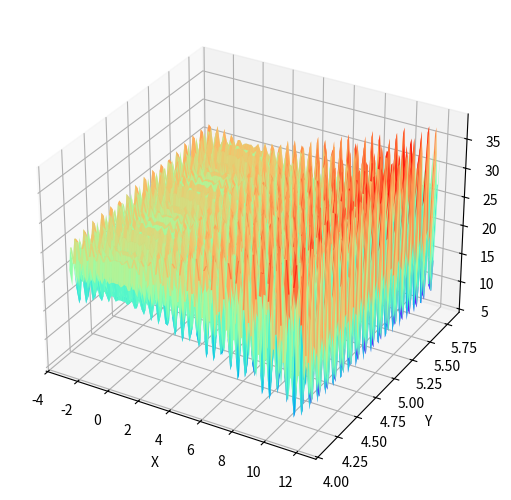

Here is the Python script that generated this plot:
from matplotlib import pyplot as plt
import numpy as np
from mpl_toolkits.mplot3d import Axes3D
 
def myfunc(x, y):
    return 21.5 + x * np.sin(4 * np.pi * x) + y * np.sin(20 * np.pi * y)
 
fig = plt.figure()

#需要用到Axes3D库进行绘图，但是出现了问题，代码没有报错，但是图像显示不出来
#将自身添加到图像中，自3.4版本之后被弃用。
#使用如下代码替换 ax = Axes3D(fig) 即可：
ax = Axes3D(fig,auto_add_to_figure=False)
fig.add_axes(ax)

X,Y = np.mgrid[-3:12.1:100j,4.1:5.8:100j]
Z = myfunc(X,Y)

ax.set_xlabel('X')
ax.set_ylabel('Y')
ax.set_zlabel('Z')
ax.plot_surface(X, Y, Z, rstride=1, cstride=1, cmap='rainbow')
plt.show()